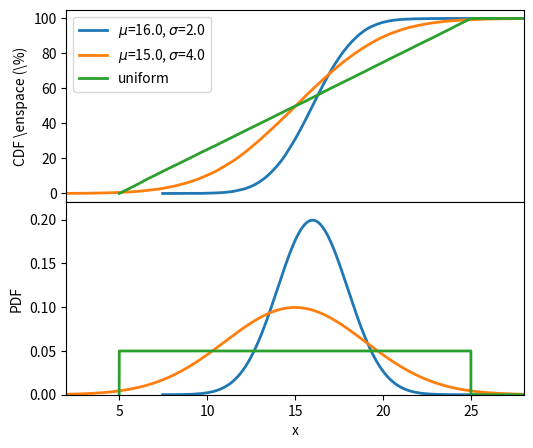

Source code (Python): (Note: this script raises an exception after producing the figure.)
# -*- coding: utf-8 -*-

import numpy as np
import matplotlib.pyplot as plt
from matplotlib import rc
import math
import pylab
import random


def normPDF(x, mu, sigma):
    return (1.0/(math.sqrt(2*np.pi)*sigma)) * np.exp(-0.5*((x-mu)/sigma)**2)

def uniformPDF(x, minX, maxX):
    return [(xx>minX and xx<maxX)/(maxX*1.0-minX*1.0) for xx in x]


np.random.seed(715517)

N = 100000
normalNumbers = np.random.normal(16.0, 2.0, N)
normalNumbersWide = np.random.normal(15.0, 4.0, N)
uniform = np.random.uniform(5, 25, N)

biggest = max(max(np.amax(normalNumbers), np.amax(normalNumbersWide)),
	np.amax(uniform))

percentage = np.arange(0, 100, 100.0/N)
percentage = np.append(percentage, 100)

f, (ax1, ax2) = plt.subplots(2, 1, sharex=True)
f.subplots_adjust(hspace=0)

normalNumbers.sort()
normalNumbersWide.sort()
uniform.sort()

normalNumbers = np.append(normalNumbers, biggest)
normalNumbersWide = np.append(normalNumbersWide, biggest)
uniform = np.append(uniform, biggest)

ax1.plot(normalNumbers, percentage, label='$\mu$=16.0, $\sigma$=2.0',
		 linewidth=2.0)
ax1.plot(normalNumbersWide, percentage, label='$\mu$=15.0, $\sigma$=4.0',
		 linewidth=2.0)
ax1.plot(uniform, percentage, label='uniform',
		 linewidth=2.0)
ax1.set_ylabel('CDF \enspace (\%)')

pdf1 = normPDF(normalNumbers, 16, 2)
pdf2 = normPDF(normalNumbersWide, 15, 4)
uniform = np.insert(uniform, len(uniform)-1, 25)
uniform = np.insert(uniform, 0, 5)
pdf3 = uniformPDF(uniform, 5, 25)
ax2.plot(normalNumbers, pdf1, linewidth=2.0, label='$\mu$=16.0, $\sigma$=2.0')
ax2.plot(normalNumbersWide, pdf2, linewidth=2.0, label='$\mu$=15.0, $\sigma$=4.0')
ax2.plot(uniform, pdf3, linewidth=2.0, label='uniform')
ax2.set_ylabel('PDF')
ax2.set_ylim([0, .22])

# hide topmost ticklabel on lower plot
lastTickLabel = ax2.get_yticklabels()
lastTickLabel = lastTickLabel[len(lastTickLabel)-1]
plt.setp(lastTickLabel, visible=False)

plt.xlabel('x')
#ax1.ylabel('CDF')
ax1.legend(loc=0)
plt.xlim([2, 28])

rc('font', **{'family':'serif','serif':['Palatino']})
rc('text', usetex=True)

F = pylab.gcf()
F.set_size_inches(5.9, 5)

#plt.show()
plt.savefig('../kuvat/cdf.png', bbox_inches='tight')
